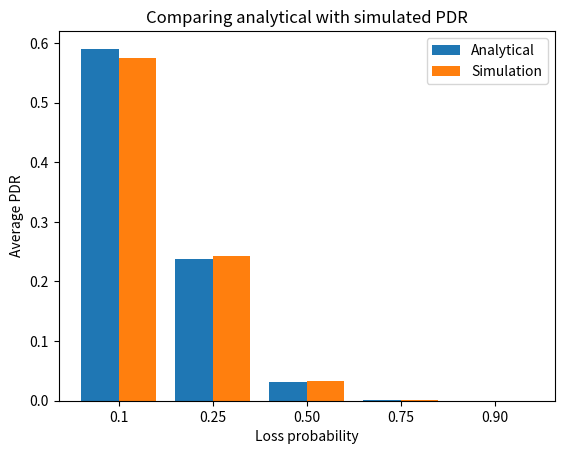

This chart was generated by the following Python code:

import numpy as np
import matplotlib.pyplot as plt

X = ['0.1',
     '0.25',
     '0.50',
     '0.75',
     '0.90'
     ]
yData = [
    0.59049,
    0.2373046875,
    0.03125,
    0.0009765625,
    0.00001
]
zData = [
    0.5746536923,
    0.2423636519,
    0.03280416001,
    0.001515151515,
    0
]


X_axis = np.arange(len(X))

plt.bar(X_axis - 0.2, yData, 0.4, label='Analytical')
plt.bar(X_axis + 0.2, zData, 0.4, label='Simulation')

plt.xticks(X_axis, X)
plt.xlabel("Loss probability")
plt.ylabel("Average PDR")
plt.title("Comparing analytical with simulated PDR")
plt.legend()
plt.show()
